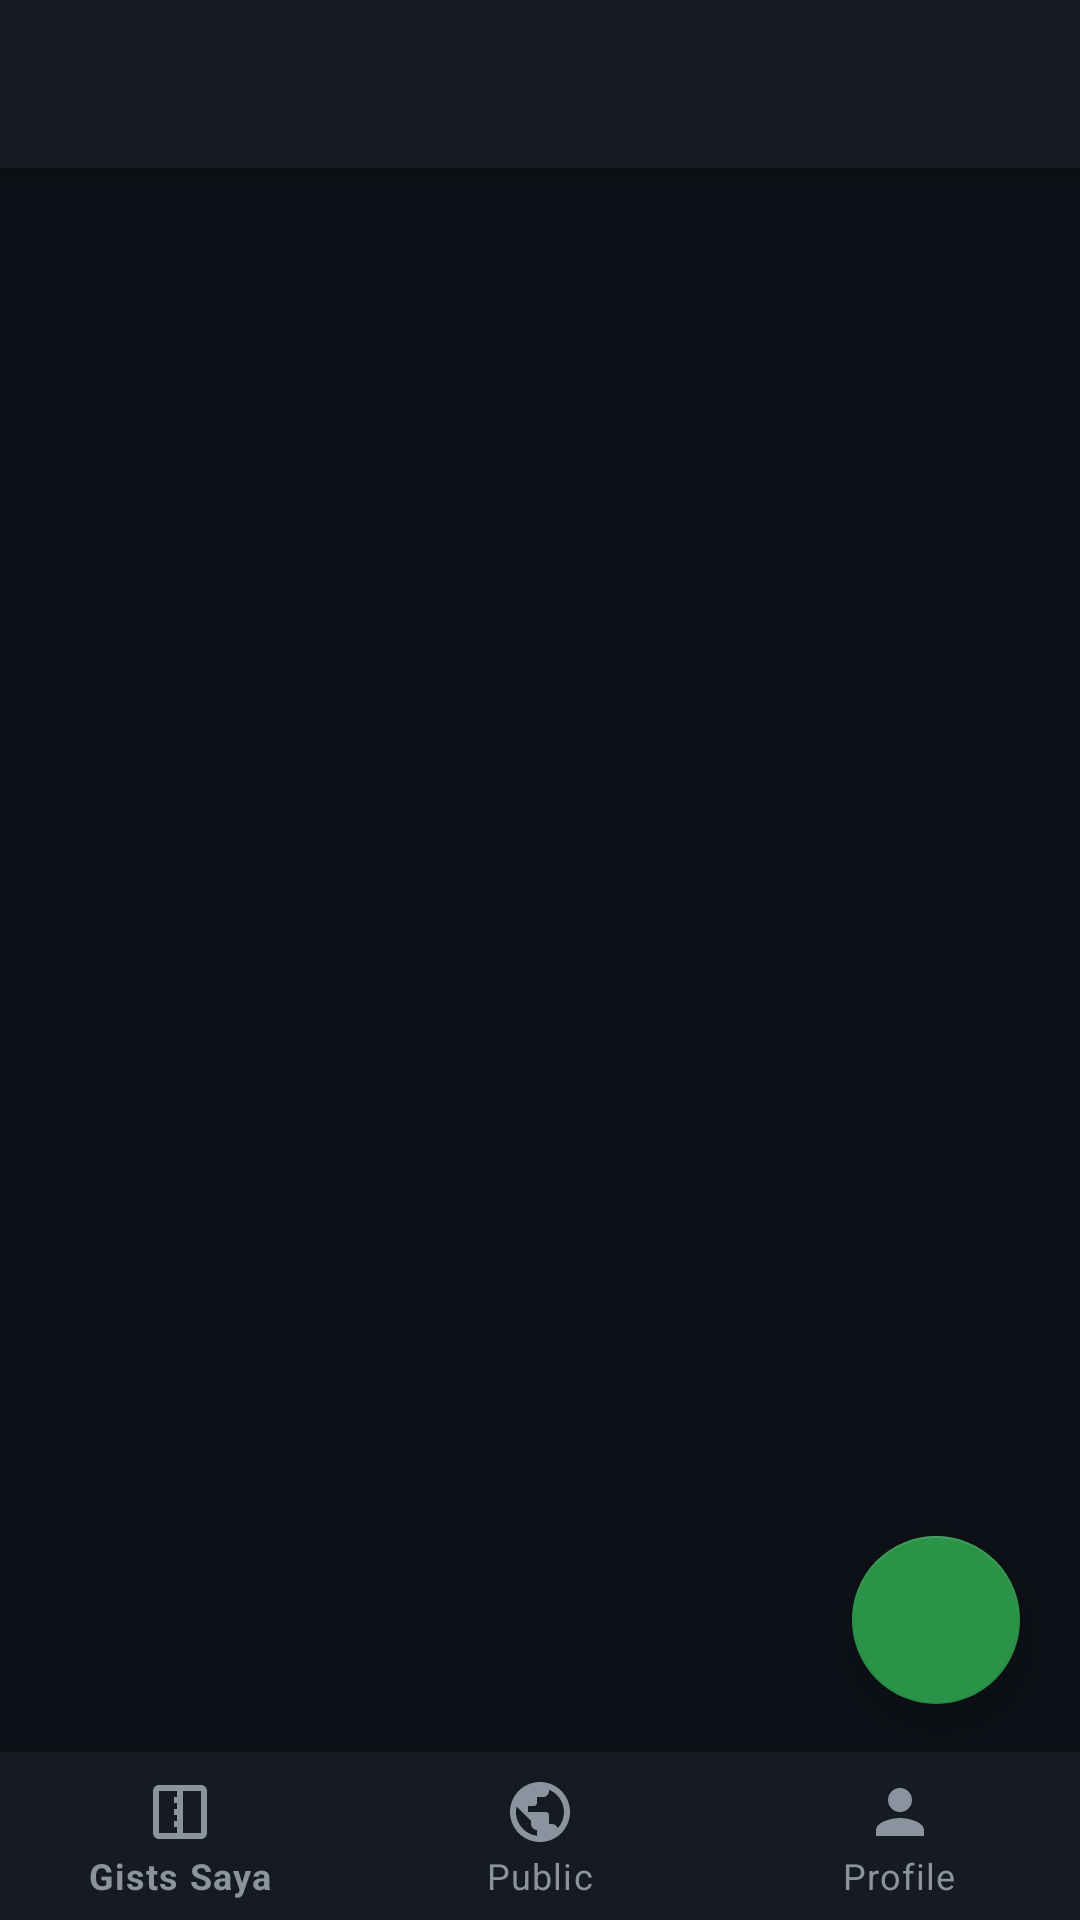

Here is an Android app screen rendered from its layout file. Give the layout XML and the strings, colors and styles it references.
<!-- AndroidManifest.xml: activity theme Theme.GistApp -->
<!-- res/layout/activity_main.xml -->
<?xml version="1.0" encoding="utf-8"?>
<androidx.coordinatorlayout.widget.CoordinatorLayout
    xmlns:android="http://schemas.android.com/apk/res/android"
    xmlns:app="http://schemas.android.com/apk/res-auto"
    android:layout_width="match_parent"
    android:layout_height="match_parent"
    android:background="@color/background"
    android:fitsSystemWindows="true">

    <com.google.android.material.appbar.AppBarLayout
        android:layout_width="match_parent"
        android:layout_height="wrap_content"
        android:background="@color/surface"
        android:fitsSystemWindows="true">

        <androidx.appcompat.widget.Toolbar
            android:id="@+id/toolbar"
            android:layout_width="match_parent"
            android:layout_height="?attr/actionBarSize"
            android:background="@color/surface"
            android:elevation="0dp"
            app:titleTextColor="@color/on_background" />

    </com.google.android.material.appbar.AppBarLayout>

    <FrameLayout
        android:id="@+id/fragment_container"
        android:layout_width="match_parent"
        android:layout_height="match_parent"
        app:layout_behavior="@string/appbar_scrolling_view_behavior" />

    <com.google.android.material.floatingactionbutton.FloatingActionButton
        android:id="@+id/fabCreate"
        android:layout_width="wrap_content"
        android:layout_height="wrap_content"
        android:layout_gravity="bottom|end"
        android:layout_marginEnd="20dp"
        android:layout_marginBottom="72dp"
        android:src="@drawable/ic_add"
        android:contentDescription="@string/create_gist"
        app:backgroundTint="@color/primary"
        app:tint="@color/on_primary"
        app:layout_anchorGravity="bottom|end"
        app:layout_behavior="com.google.android.material.behavior.HideBottomViewOnScrollBehavior" />

    <com.google.android.material.bottomnavigation.BottomNavigationView
        android:id="@+id/bottomNav"
        android:layout_width="match_parent"
        android:layout_height="wrap_content"
        android:layout_gravity="bottom"
        android:background="@color/surface"
        app:itemTextColor="@color/on_surface_variant"
        app:itemIconTint="@color/on_surface_variant"
        app:menu="@menu/bottom_nav_menu"
        app:labelVisibilityMode="labeled" />

</androidx.coordinatorlayout.widget.CoordinatorLayout>
<!-- resources referenced by this layout -->
<resources>
  <color name="background">#FF0D1117</color>
  <color name="on_background">#FFE6EDF3</color>
  <color name="on_primary">#FFFFFFFF</color>
  <color name="on_surface_variant">#FF8B949E</color>
  <color name="primary">#FF2B9348</color>
  <color name="surface">#FF161B22</color>
  <string name="create_gist">Buat Gist</string>
  <style name="Theme.GistApp" parent="Theme.MaterialComponents.DayNight.NoActionBar">
          <item name="colorPrimary">@color/primary</item>
          <item name="colorPrimaryVariant">@color/primary_dark</item>
          <item name="colorOnPrimary">@color/on_primary</item>
          <item name="colorSecondary">@color/accent</item>
          <item name="android:colorBackground">@color/background</item>
          <item name="colorSurface">@color/surface</item>
          <item name="colorOnSurface">@color/on_surface</item>
          <item name="android:statusBarColor">@color/background</item>
          <item name="android:navigationBarColor">@color/surface</item>
          <item name="android:windowBackground">@color/background</item>
          <item name="colorOnBackground">@color/on_background</item>
      </style>
  <color name="primary_dark">#FF1B7A37</color>
  <color name="accent">#FF8B5CF6</color>
  <color name="on_surface">#FFC9D1D9</color>
</resources>
